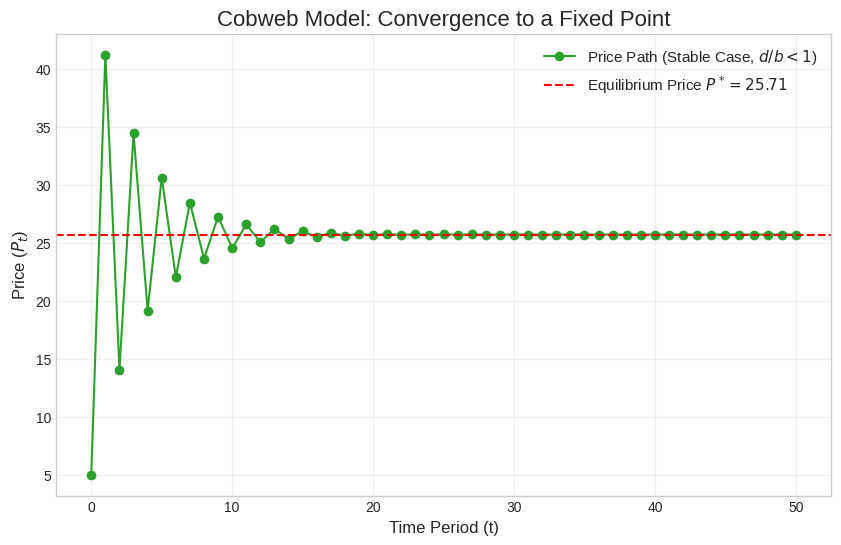
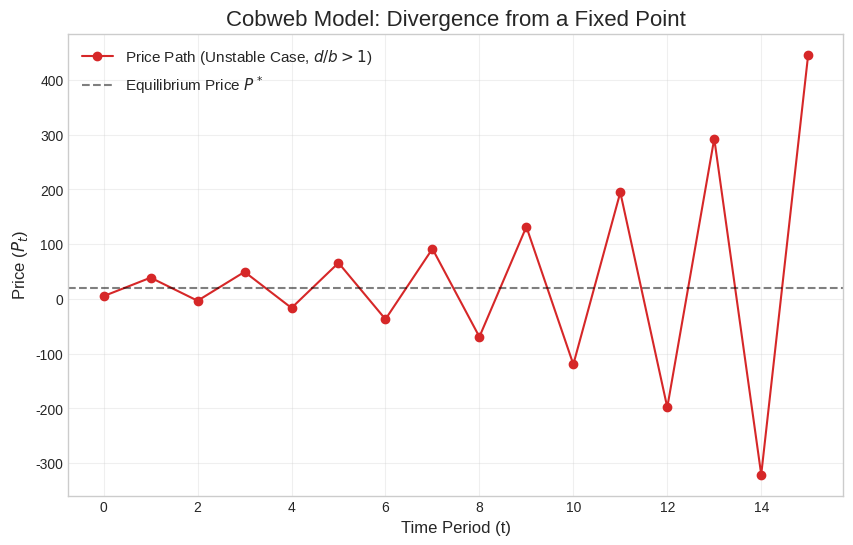

Recreate these plots in Python, in order. (Note: this script raises an exception after producing the figures.)
import numpy as np
import matplotlib.pyplot as plt

# --- Model Parameters ---
# This section defines the economic environment.
# Demand curve is defined by Q_d = a - b*P, where 'a' is the intercept and 'b' is the slope.
# A higher 'b' means demand is more responsive to price changes.
a = 100  # Intercept for the demand curve, representing demand at zero price.
b = 2.0  # Slope of the demand curve. The negative sign is implicit in the model's structure.

# Supply curve is defined by Q_s = c + d*P, where 'c' is the intercept and 'd' is the slope.
# A higher 'd' means supply is more responsive to price changes.
c = 10   # Intercept for the supply curve.
d = 1.5  # Slope of the supply curve. For the stable case, d must be less than b.

# --- Object-Oriented Implementation ---
class CobwebModel:
    """A class representing the dynamic Cobweb model."""
    
    def __init__(self, a, b, c, d):
        """
        Initialize the model parameters.
        
        Demand: Q_d = a - b*P
        Supply: Q_s = c + d*P
        """
        self.a, self.b = a, b
        self.c, self.d = c, d
    
    def step(self, p_last):
        """Calculates the next period's price given the last period's price."""
        # P_t = (a - c)/b - (d/b)*P_{t-1}
        return (self.a - self.c) / self.b - (self.d / self.b) * p_last
    
    @property
    def equilibrium_price(self):
        """Calculates the analytical fixed point P*."""
        return (self.a - self.c) / (self.b + self.d)
    
    def simulate(self, p0, periods=50):
        """Simulates the price path for a given number of periods."""
        prices = [p0]
        for _ in range(periods):
            p_next = self.step(prices[-1])
            prices.append(p_next)
        return prices

# --- Instantiate and Solve the Model ---
model_stable = CobwebModel(a=100, b=2.0, c=10, d=1.5)
p_star = model_stable.equilibrium_price
prices_stable = model_stable.simulate(p0=5.0)

print(f"Analytical Equilibrium Price: {p_star:.4f}")
print(f"Final Simulated Price:        {prices_stable[-1]:.4f}")

# --- Visualization ---
plt.style.use('seaborn-v0_8-whitegrid')
fig, ax = plt.subplots(figsize=(10, 6))
ax.plot(prices_stable, 'o-', label='Price Path (Stable Case, $d/b < 1$)', color='#2ca02c')
ax.axhline(p_star, color='red', linestyle='--', label=f'Equilibrium Price $P^* = {p_star:.2f}$')
ax.set_title('Cobweb Model: Convergence to a Fixed Point', fontsize=16)
ax.set_xlabel('Time Period (t)', fontsize=12)
ax.set_ylabel('Price ($P_t$)', fontsize=12)
ax.legend(fontsize=11)
ax.grid(True, alpha=0.3)
plt.show()

# --- Instantiate Unstable Model ---
# We change d to 2.5, so d/b = 2.5/2.0 = 1.25 > 1
model_unstable = CobwebModel(a=100, b=2.0, c=10, d=2.5)
prices_unstable = model_unstable.simulate(p0=5.0, periods=15)

# --- Visualization ---
fig, ax = plt.subplots(figsize=(10, 6))
ax.plot(prices_unstable, 'o-', label='Price Path (Unstable Case, $d/b > 1$)', color='#d62728')
ax.axhline(model_unstable.equilibrium_price, color='black', linestyle='--', alpha=0.5, 
           label=f'Equilibrium Price $P^*$')
ax.set_title('Cobweb Model: Divergence from a Fixed Point', fontsize=16)
ax.set_xlabel('Time Period (t)', fontsize=12)
ax.set_ylabel('Price ($P_t$)', fontsize=12)
ax.legend(fontsize=11)
ax.grid(True, alpha=0.3)
plt.show()

# Let's model a simple 3-sector economy: Agriculture, Manufacturing, and Services.
# The technology matrix A shows the input requirements for each sector.
# Rows represent inputs, columns represent outputs.
# For example, A[0, 1] is the amount of Agriculture goods needed to produce $1 of Manufacturing goods.
A = np.array([
    [0.2, 0.3, 0.1],  # Inputs from Agriculture to produce $1 of (Agri, Manuf, Serv)
    [0.1, 0.3, 0.2],  # Inputs from Manufacturing
    [0.1, 0.1, 0.3]   # Inputs from Services
])

# The final demand vector d represents consumption, government spending, and exports.
d = np.array([100, 200, 300]) # Final demand for (Agri, Manuf, Serv) in Billions

# --- Solve the Model ---
# 1. Create the (I - A) matrix
I = np.identity(3)
I_minus_A = I - A

# 2. Calculate the Leontief Inverse
leontief_inverse = np.linalg.inv(I_minus_A)

# 3. Calculate the required gross output x
x = leontief_inverse @ d

# --- Print Results ---
print("Technology Matrix (A):\n", A)
print("\nFinal Demand (d):\n", d)
print("\nLeontief Inverse (I - A)^-1:\n", leontief_inverse.round(3))
print("\nRequired Gross Output (x):\n", x.round(2))

print("\nInterpretation:")
print(f"To meet the final demand, the economy must produce a gross output of:")
print(f"- ${x[0]:.2f}B in Agriculture")
print(f"- ${x[1]:.2f}B in Manufacturing")
print(f"- ${x[2]:.2f}B in Services")

# Verification: Check if x = Ax + d holds
total_demand = A @ x + d
print("\nVerification (Gross Output == Total Demand):", np.allclose(x, total_demand))

import numpy as np
import statsmodels.api as sm
import matplotlib.pyplot as plt

# Set seed for reproducibility of random data
np.random.seed(42)
n_obs = 100 # Number of observations (e.g., time periods)

# --- Regime 1: Stable Income Process ---
# This represents a policy regime where income changes are persistent (e.g., career progression).
# Rational agents expect income changes to be mostly permanent.
# We model this as a random walk, where each period's income builds on the last.
permanent_income_shocks = np.random.randn(n_obs).cumsum() # Cumulative sum creates persistence
income_regime1 = 100 + permanent_income_shocks
# In this world, the true Marginal Propensity to Consume (MPC) out of current income is high (0.8)
# because a change in current income signals a change in permanent income.
consumption_regime1 = 20 + 0.8 * income_regime1 + np.random.randn(n_obs) # Add some random noise

# --- Regime 2: Transitory Income Process ---
# A new policy regime is introduced (e.g., one-off stimulus checks).
# Income shocks are now purely temporary and have no bearing on future income.
transitory_income_shocks = np.random.randn(n_obs) * 5 # Shocks are larger but not persistent
income_regime2 = 100 + transitory_income_shocks
# In this world, the true MPC is very low (0.1) because rational agents will save
# most of the temporary windfall rather than consume it.
consumption_regime2 = 20 + 0.1 * income_regime2 + np.random.randn(n_obs) # Add some random noise

# --- The Econometrician's Mistake ---
# 1. Estimate the consumption function using data ONLY from the first, stable regime.
# The econometrician observes a strong relationship between consumption and income.
X = sm.add_constant(income_regime1) # Add a constant for the intercept term in the regression
model_regime1 = sm.OLS(consumption_regime1, X)
results_regime1 = model_regime1.fit()
beta_0_estimated, beta_1_estimated = results_regime1.params
print(f"Estimated MPC from Regime 1 data: {beta_1_estimated:.3f} (The true parameter was 0.8)")

# 2. Use this flawed model to predict the effect of the policy in Regime 2.
# The econometrician wrongly assumes the MPC parameter (beta_1) is a deep, structural constant.
# They use the MPC estimated from Regime 1 to predict consumption in Regime 2.
predicted_consumption_regime2 = beta_0_estimated + beta_1_estimated * income_regime2

# --- Plotting the Results to Visualize the Failure ---
plt.style.use('seaborn-v0_8-whitegrid')
fig, ax = plt.subplots(figsize=(12, 7))

# Plot the actual, true data from Regime 2 (the low-MPC world)
ax.scatter(income_regime2, consumption_regime2, label='Actual Behavior in Regime 2 (True MPC=0.1)', alpha=0.8, s=50)

# Plot the econometrician's incorrect prediction for Regime 2
ax.plot(income_regime2, predicted_consumption_regime2, 'r-', lw=2.5, 
        label=f'Model Prediction based on Regime 1 (Estimated MPC={beta_1_estimated:.3f})')

ax.set_title('The Lucas Critique: Policy-Dependent Parameters', fontsize=16)
ax.set_xlabel('Income', fontsize=12)
ax.set_ylabel('Consumption', fontsize=12)
ax.legend(fontsize=11)
plt.show()

print("The plot starkly illustrates the failure. The red prediction line, based on the old policy regime's high MPC, \n",
      "systematically over-predicts the consumption response to income changes in the new regime. \n",
      "The underlying behavior (the true MPC) changed with the policy, invalidating the model for policy evaluation.")
